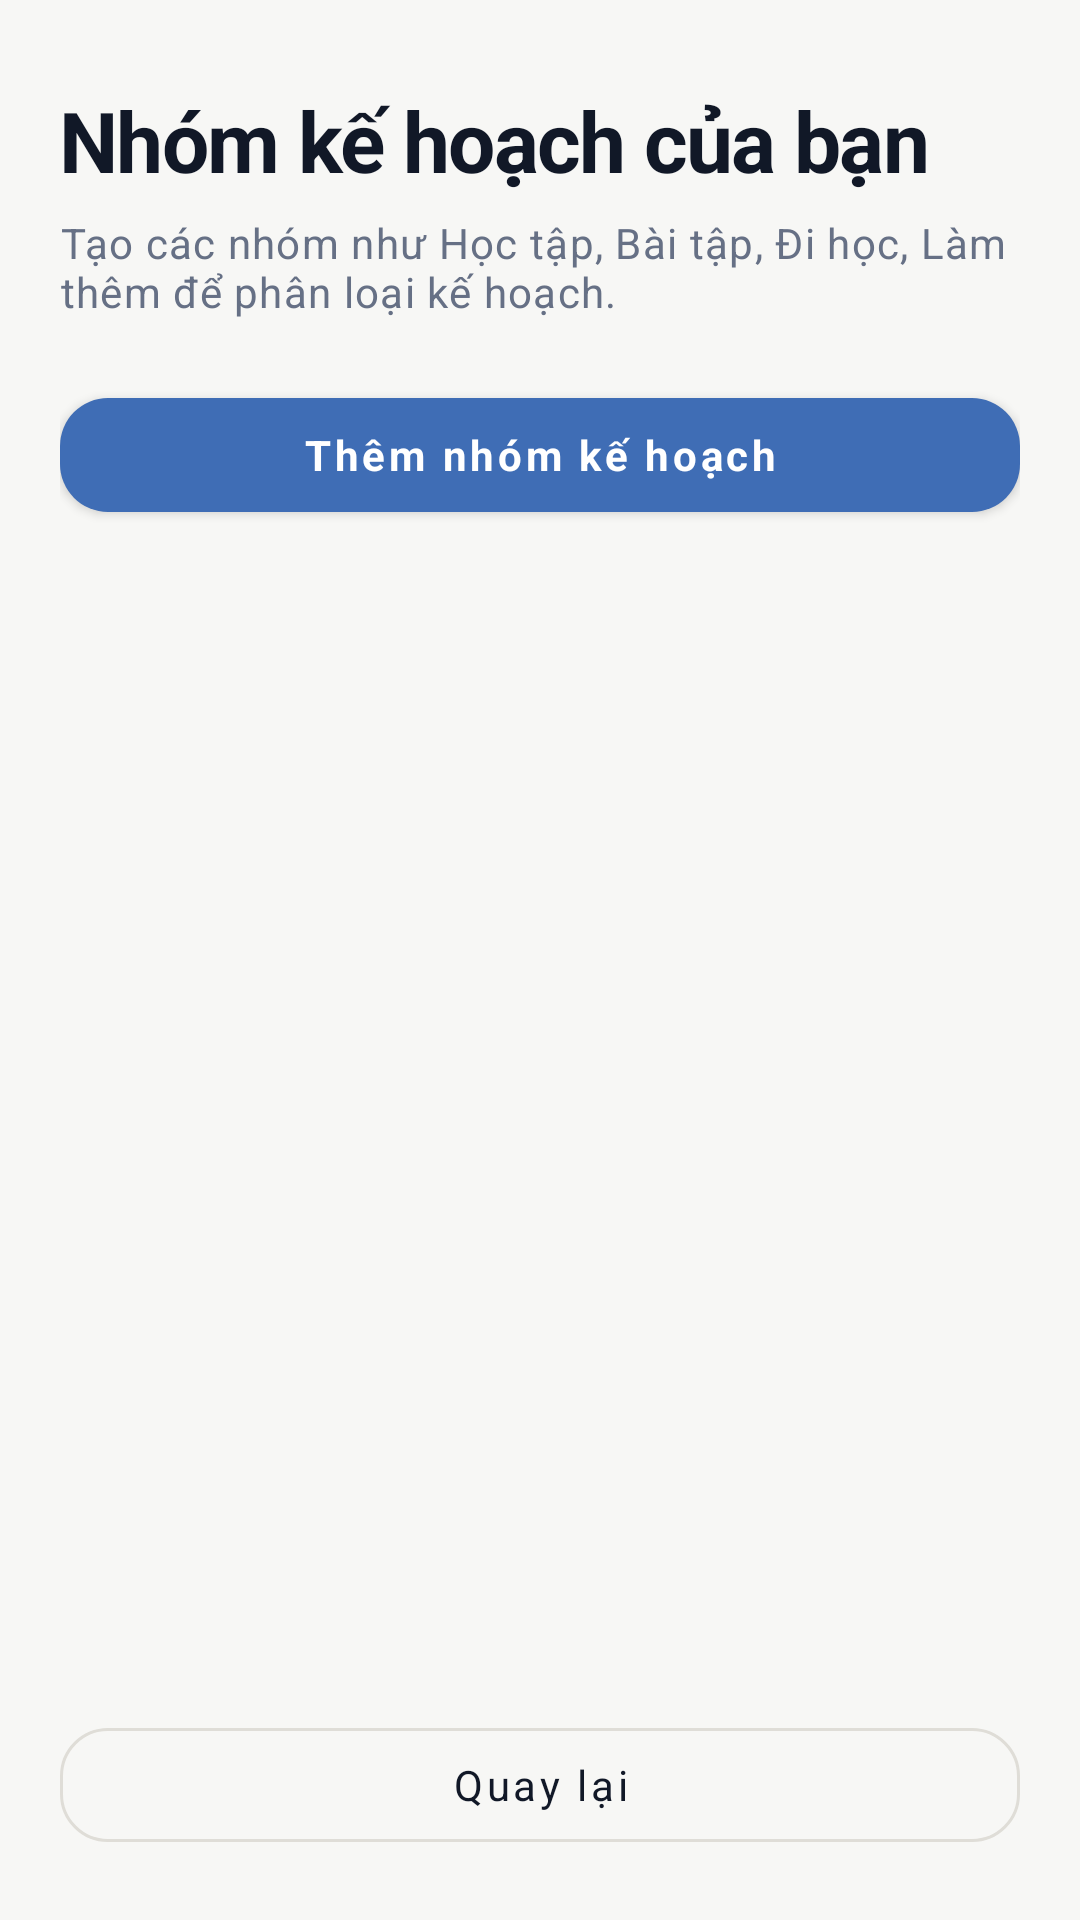

Here is an Android app screen rendered from its layout file. Give the layout XML and the strings, colors and styles it references.
<!-- AndroidManifest.xml: application theme Theme.PersonalPlanner -->
<!-- res/layout/activity_plan_category_list.xml -->
<?xml version="1.0" encoding="utf-8"?>
<LinearLayout xmlns:android="http://schemas.android.com/apk/res/android"
    android:layout_width="match_parent"
    android:layout_height="match_parent"
    android:background="@color/background"
    android:orientation="vertical"
    android:paddingStart="20dp"
    android:paddingTop="28dp"
    android:paddingEnd="20dp"
    android:paddingBottom="20dp">

    <TextView
        android:layout_width="match_parent"
        android:layout_height="wrap_content"
        android:text="@string/category_list_title"
        android:textAppearance="@style/TextAppearance.PersonalPlanner.Headline" />

    <TextView
        android:layout_width="match_parent"
        android:layout_height="wrap_content"
        android:layout_marginTop="6dp"
        android:text="@string/category_list_subtitle"
        android:textAppearance="@style/TextAppearance.PersonalPlanner.Body" />

    <com.google.android.material.button.MaterialButton
        android:id="@+id/btnAddCategory"
        style="@style/Widget.PersonalPlanner.Button"
        android:layout_width="match_parent"
        android:layout_height="wrap_content"
        android:layout_marginTop="20dp"
        android:text="@string/add_course" />

    <TextView
        android:id="@+id/txtEmptyCategories"
        android:layout_width="match_parent"
        android:layout_height="wrap_content"
        android:layout_marginTop="40dp"
        android:background="@drawable/bg_empty_state"
        android:gravity="center"
        android:padding="24dp"
        android:text="@string/empty_courses"
        android:textAppearance="@style/TextAppearance.PersonalPlanner.Body"
        android:visibility="gone" />

    <androidx.recyclerview.widget.RecyclerView
        android:id="@+id/recyclerCategories"
        android:layout_width="match_parent"
        android:layout_height="0dp"
        android:layout_marginTop="10dp"
        android:layout_weight="1"
        android:clipToPadding="false"
        android:paddingBottom="12dp" />

    <com.google.android.material.button.MaterialButton
        android:id="@+id/btnBack"
        style="@style/Widget.PersonalPlanner.Button.Outlined"
        android:layout_width="match_parent"
        android:layout_height="wrap_content"
        android:text="@string/back" />
</LinearLayout>
<!-- resources referenced by this layout -->
<resources>
  <color name="background">#F7F7F5</color>
  <string name="add_course">Thêm nhóm kế hoạch</string>
  <string name="back">Quay lại</string>
  <string name="category_list_subtitle">Tạo các nhóm như Học tập, Bài tập, Đi học, Làm thêm để phân loại kế hoạch.</string>
  <string name="category_list_title">Nhóm kế hoạch của bạn</string>
  <string name="empty_courses">Chưa có nhóm kế hoạch. Hãy tạo nhóm đầu tiên.</string>
  <style name="TextAppearance.PersonalPlanner.Body" parent="TextAppearance.MaterialComponents.Body1">
          <item name="android:textColor">@color/text_secondary</item>
          <item name="android:textSize">14sp</item>
          <item name="android:lineSpacingExtra">3dp</item>
      </style>
  <style name="TextAppearance.PersonalPlanner.Headline" parent="TextAppearance.MaterialComponents.Headline5">
          <item name="android:textColor">@color/text_primary</item>
          <item name="android:textStyle">bold</item>
          <item name="android:textSize">28sp</item>
          <item name="android:letterSpacing">-0.02</item>
      </style>
  <style name="Widget.PersonalPlanner.Button" parent="Widget.MaterialComponents.Button">
          <item name="android:minHeight">50dp</item>
          <item name="android:textAllCaps">false</item>
          <item name="android:textStyle">bold</item>
          <item name="cornerRadius">16dp</item>
          <item name="backgroundTint">@color/primary</item>
          <item name="android:textColor">@color/on_primary</item>
          <item name="elevation">2dp</item>
      </style>
  <style name="Widget.PersonalPlanner.Button.Outlined" parent="Widget.MaterialComponents.Button.OutlinedButton">
          <item name="android:minHeight">50dp</item>
          <item name="android:textAllCaps">false</item>
          <item name="cornerRadius">16dp</item>
          <item name="strokeColor">@color/outline</item>
          <item name="android:textColor">@color/text_primary</item>
      </style>
  <color name="text_secondary">#667085</color>
  <color name="text_primary">#111827</color>
  <color name="primary">#3F6DB5</color>
  <color name="on_primary">#FFFFFF</color>
  <color name="outline">#DFDDD7</color>
  <color name="primary_dark">#24599F</color>
  <color name="secondary">#5F6F89</color>
  <color name="surface">#FFFFFF</color>
  <color name="error">#B94A48</color>
  <style name="ShapeAppearance.PersonalPlanner.Small" parent="ShapeAppearance.MaterialComponents.SmallComponent">
          <item name="cornerFamily">rounded</item>
          <item name="cornerSize">12dp</item>
      </style>
  <style name="ShapeAppearance.PersonalPlanner.Medium" parent="ShapeAppearance.MaterialComponents.MediumComponent">
          <item name="cornerFamily">rounded</item>
          <item name="cornerSize">18dp</item>
      </style>
  <style name="ShapeAppearance.PersonalPlanner.Large" parent="ShapeAppearance.MaterialComponents.LargeComponent">
          <item name="cornerFamily">rounded</item>
          <item name="cornerSize">24dp</item>
      </style>
  <style name="ThemeOverlay.PersonalPlanner.Dialog" parent="ThemeOverlay.MaterialComponents.MaterialAlertDialog">
          <item name="colorPrimary">@color/primary</item>
      </style>
</resources>
